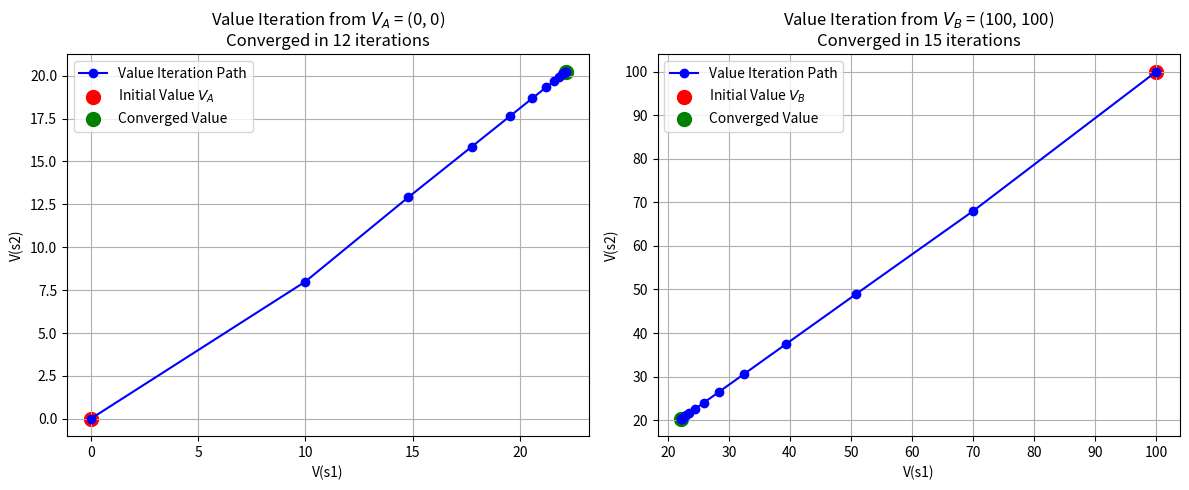

The matplotlib source for this figure: (Note: this script raises an exception after producing the figure.)
import numpy as np
import matplotlib.pyplot as plt

#   
states = ['s1', 's2']
actions = ['a1', 'a2', 'a3']
rewards = {'s1': -10, 's2': 10}
gamma = 0.6

# define the transition probability

P = {
    's1': {
        'a1': {'s1': 0.2, 's2': 0.8},
        'a2': {'s1': 0.4, 's2': 0.6},
        'a3': {'s1': 0.0, 's2': 1.0}
    },
    's2': {
        'a1': {'s1': 0.1, 's2': 0.9},
        'a2': {'s1': 0.0, 's2': 0.0},   
        'a3': {'s1': 0.5, 's2': 0.5}
    }
}

def bellman_update(V):

    V_new = {}
    
    for s in states:
        max_value = float('-inf')
        
        for a in actions:
            action_value = 0
            
            # if the transition probability of the current state and action exists
            if a in P[s]:
                for next_s, prob in P[s][a].items():
                    # calculate the expected reward of the next state
                    action_value += prob * (rewards[next_s] + gamma * V[next_s])
            
            max_value = max(max_value, action_value)
        
        V_new[s] = max_value
    
    return V_new

def value_iteration(V_init, epsilon=0.1):

    V = V_init.copy()
    iterations = 0
    trajectory = [list(V.values())]  # record the trajectory of the value
    
    while True:
        V_new = bellman_update(V)
        iterations += 1
        
        # calculate the maximum change
        max_diff = max(abs(V_new[s] - V[s]) for s in states)
        
        # record the current value
        trajectory.append(list(V_new.values()))
        
        # update the value function
        V = V_new.copy()
        
        # check convergence condition: if the maximum change is less than epsilon * (1-gamma) / gamma, then converge
        # according to the theory of value iteration, the distance between the value function and the optimal value function is no more than epsilon
        if max_diff < epsilon * (1 - gamma):
            break
    
    return V, iterations, np.array(trajectory)

# initial value vector
V_A = {'s1': 0, 's2': 0}
V_B = {'s1': 100, 's2': 100}

# run value iteration, starting from two different initial points
V_final_A, iterations_A, trajectory_A = value_iteration(V_A)
V_final_B, iterations_B, trajectory_B = value_iteration(V_B)

print(f"从初始点 V_A = (0, 0) 开始:")
print(f"收敛后的值: {V_final_A}")
print(f"迭代次数: {iterations_A}")

print(f"\n从初始点 V_B = (100, 100) 开始:")
print(f"收敛后的值: {V_final_B}")
print(f"迭代次数: {iterations_B}")

# 绘制值迭代轨迹
plt.figure(figsize=(12, 5))

# the first initial point
plt.subplot(1, 2, 1)
plt.plot(trajectory_A[:, 0], trajectory_A[:, 1], 'bo-', label='Value Iteration Path')
plt.scatter(trajectory_A[0, 0], trajectory_A[0, 1], c='red', s=100, label='Initial Value $V_A$')
plt.scatter(trajectory_A[-1, 0], trajectory_A[-1, 1], c='green', s=100, label='Converged Value')
plt.xlabel('V(s1)')
plt.ylabel('V(s2)')
plt.title(f'Value Iteration from $V_A$ = (0, 0)\nConverged in {iterations_A} iterations')
plt.grid(True)
plt.legend()


# the second initial point
plt.subplot(1, 2, 2)
plt.plot(trajectory_B[:, 0], trajectory_B[:, 1], 'bo-', label='Value Iteration Path')
plt.scatter(trajectory_B[0, 0], trajectory_B[0, 1], c='red', s=100, label='Initial Value $V_B$')
plt.scatter(trajectory_B[-1, 0], trajectory_B[-1, 1], c='green', s=100, label='Converged Value')
plt.xlabel('V(s1)')
plt.ylabel('V(s2)')
plt.title(f'Value Iteration from $V_B$ = (100, 100)\nConverged in {iterations_B} iterations')
plt.grid(True)
plt.legend()

plt.tight_layout()
plt.savefig('/root/code/ucsd_hw/257_hw/hw3/figure/part1_B.png')
plt.close()
